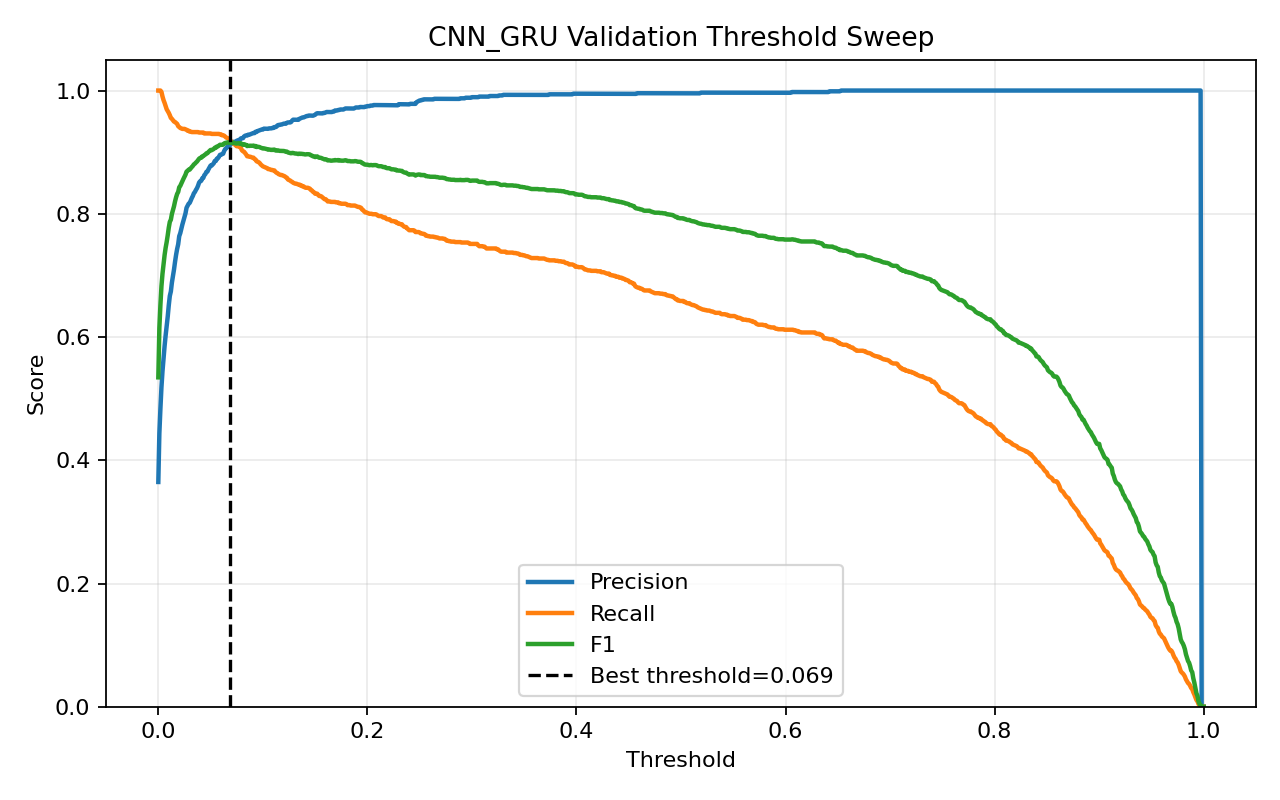

The table this chart was drawn from, first rows:
threshold, precision, recall, f1, accuracy
0.0, 0.3648, 1.0, 0.5345, 0.3648
0.001, 0.4436, 1.0, 0.6146, 0.5426
0.002, 0.4835, 1.0, 0.6519, 0.6104
0.003, 0.5187, 0.9978, 0.6825, 0.6614
0.004, 0.5446, 0.9904, 0.7028, 0.6944
0.005, 0.5648, 0.9844, 0.7178, 0.7176
0.006, 0.5854, 0.98, 0.733, 0.7395
0.007, 0.6026, 0.9748, 0.7448, 0.7563
0.008, 0.6172, 0.9696, 0.7542, 0.7695
0.009, 0.6332, 0.9667, 0.7652, 0.7836
0.01, 0.6515, 0.9637, 0.7774, 0.7987
0.011, 0.6667, 0.96, 0.7869, 0.8103
0.012, 0.674, 0.9556, 0.7904, 0.8152
0.013, 0.6884, 0.9541, 0.7998, 0.8257
0.014, 0.6991, 0.9519, 0.8061, 0.833
0.015, 0.7095, 0.9496, 0.8122, 0.8398
0.016, 0.7221, 0.9489, 0.8201, 0.8481
0.017, 0.7334, 0.9474, 0.8268, 0.8552
0.018, 0.7429, 0.9459, 0.8322, 0.8608
0.019, 0.7504, 0.9422, 0.8355, 0.8646
0.02, 0.7637, 0.9407, 0.843, 0.8722
0.021, 0.7685, 0.9393, 0.8453, 0.8746
0.022, 0.7754, 0.9385, 0.8492, 0.8784
0.023, 0.7824, 0.9378, 0.8531, 0.8822
0.024, 0.7883, 0.9378, 0.8566, 0.8854
0.025, 0.7942, 0.9378, 0.8601, 0.8887
0.026, 0.8006, 0.937, 0.8635, 0.8919
0.027, 0.8097, 0.9363, 0.8684, 0.8965
0.028, 0.8131, 0.9348, 0.8697, 0.8979
0.029, 0.8163, 0.9348, 0.8715, 0.8995
0.03, 0.8177, 0.9333, 0.8717, 0.8998
0.031, 0.8214, 0.9333, 0.8738, 0.9016
0.032, 0.8256, 0.9326, 0.8758, 0.9035
0.033, 0.8288, 0.9326, 0.8777, 0.9052
0.034, 0.8332, 0.9326, 0.8801, 0.9073
0.035, 0.8354, 0.9326, 0.8813, 0.9084
0.036, 0.8388, 0.9326, 0.8832, 0.91
0.037, 0.8416, 0.9326, 0.8848, 0.9114
0.038, 0.8455, 0.9326, 0.8869, 0.9133
0.039, 0.8506, 0.9319, 0.8894, 0.9154
0.04, 0.8529, 0.9319, 0.8906, 0.9165
0.041, 0.8535, 0.9319, 0.8909, 0.9168
0.042, 0.8575, 0.9319, 0.8931, 0.9187
0.043, 0.8581, 0.9319, 0.8935, 0.9189
0.044, 0.8626, 0.9304, 0.8952, 0.9206
0.045, 0.8644, 0.9304, 0.8962, 0.9214
0.046, 0.868, 0.9304, 0.8981, 0.923
0.047, 0.8686, 0.9304, 0.8984, 0.9233
0.048, 0.8722, 0.9304, 0.9004, 0.9249
0.049, 0.8753, 0.9304, 0.902, 0.9262
0.05, 0.8783, 0.9304, 0.9036, 0.9276
0.051, 0.8782, 0.9296, 0.9032, 0.9273
0.052, 0.8801, 0.9296, 0.9042, 0.9281
0.053, 0.8819, 0.9296, 0.9052, 0.9289
0.054, 0.8857, 0.9296, 0.9071, 0.9306
0.055, 0.8857, 0.9296, 0.9071, 0.9306
0.056, 0.8894, 0.9296, 0.9091, 0.9322
0.057, 0.8901, 0.9296, 0.9094, 0.9325
0.058, 0.8926, 0.9296, 0.9107, 0.9335
0.059, 0.8957, 0.9289, 0.912, 0.9346
... 941 more rows
